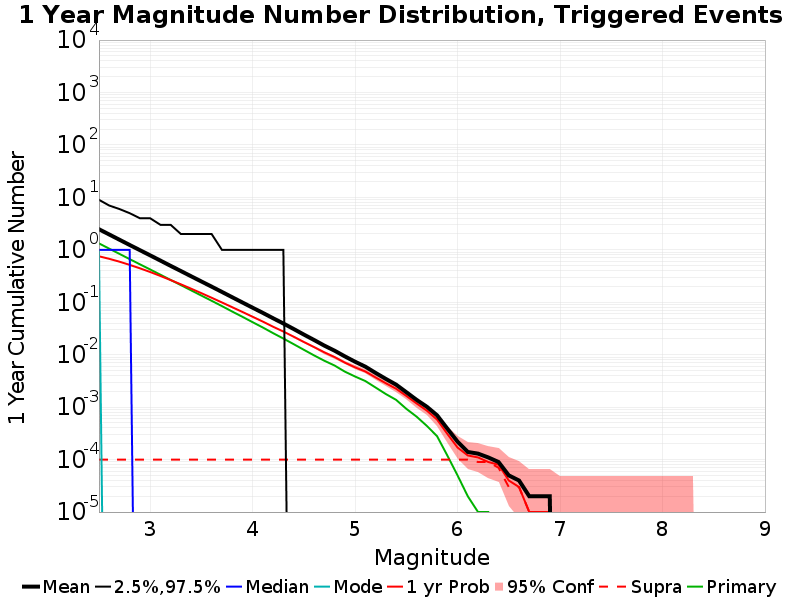

The data file committed next to this chart (first rows):
Mag, Mean, 2.5 %ile, 97.5 %ile, Median, Mode, 1 yr Probability, 1 yr Supra-Seis Prob, Primary Aftershocks Mean
2.5, 2.472, 0.0, 9.0, 1.0, 1.0, 0.7535, 1.0E-4, 1.328
2.6, 1.965, 0.0, 7.0, 1.0, 0.0, 0.6746, 1.0E-4, 1.054
2.7, 1.56, 0.0, 6.0, 1.0, 0.0, 0.5949, 1.0E-4, 0.8381
2.8, 1.238, 0.0, 5.0, 1.0, 0.0, 0.5167, 1.0E-4, 0.6648
2.9, 0.9854, 0.0, 4.0, 0.0, 0.0, 0.4443, 1.0E-4, 0.5295
3.0, 0.7847, 0.0, 4.0, 0.0, 0.0, 0.3779, 1.0E-4, 0.4222
3.1, 0.6237, 0.0, 3.0, 0.0, 0.0, 0.3175, 1.0E-4, 0.3356
3.2, 0.4947, 0.0, 3.0, 0.0, 0.0, 0.2649, 1.0E-4, 0.2666
3.3, 0.3939, 0.0, 2.0, 0.0, 0.0, 0.22, 1.0E-4, 0.2123
3.4, 0.3132, 0.0, 2.0, 0.0, 0.0, 0.1815, 1.0E-4, 0.1688
3.5, 0.2494, 0.0, 2.0, 0.0, 0.0, 0.1492, 1.0E-4, 0.1341
3.6, 0.1987, 0.0, 2.0, 0.0, 0.0, 0.1218, 1.0E-4, 0.1067
3.7, 0.1577, 0.0, 1.0, 0.0, 0.0, 0.09933, 1.0E-4, 0.08464
3.8, 0.125, 0.0, 1.0, 0.0, 0.0, 0.08075, 1.0E-4, 0.06668
3.9, 0.09921, 0.0, 1.0, 0.0, 0.0, 0.06545, 1.0E-4, 0.05292
4.0, 0.07881, 0.0, 1.0, 0.0, 0.0, 0.0529, 1.0E-4, 0.04172
4.1, 0.06275, 0.0, 1.0, 0.0, 0.0, 0.04276, 1.0E-4, 0.03301
4.2, 0.04958, 0.0, 1.0, 0.0, 0.0, 0.03414, 1.0E-4, 0.02578
4.3, 0.03941, 0.0, 1.0, 0.0, 0.0, 0.0277, 1.0E-4, 0.02035
4.4, 0.03099, 0.0, 0.0, 0.0, 0.0, 0.02211, 1.0E-4, 0.01592
4.5, 0.02423, 0.0, 0.0, 0.0, 0.0, 0.01747, 1.0E-4, 0.01242
4.6, 0.01908, 0.0, 0.0, 0.0, 0.0, 0.01398, 1.0E-4, 0.0097
4.7, 0.01491, 0.0, 0.0, 0.0, 0.0, 0.0111, 1.0E-4, 0.00768
4.8, 0.01194, 0.0, 0.0, 0.0, 0.0, 0.00902, 1.0E-4, 0.00622
4.9, 0.0093, 0.0, 0.0, 0.0, 0.0, 0.00707, 1.0E-4, 0.00476
5.0, 0.00735, 0.0, 0.0, 0.0, 0.0, 0.00574, 1.0E-4, 0.00384
5.1, 0.00592, 0.0, 0.0, 0.0, 0.0, 0.00479, 1.0E-4, 0.00315
5.2, 0.0045, 0.0, 0.0, 0.0, 0.0, 0.00369, 1.0E-4, 0.00237
5.3, 0.00346, 0.0, 0.0, 0.0, 0.0, 0.00286, 1.0E-4, 0.00178
5.4, 0.00269, 0.0, 0.0, 0.0, 0.0, 0.00225, 1.0E-4, 0.00138
5.5, 0.00193, 0.0, 0.0, 0.0, 0.0, 0.00164, 1.0E-4, 9.3E-4
5.6, 0.00138, 0.0, 0.0, 0.0, 0.0, 0.00118, 1.0E-4, 6.6E-4
5.7, 0.00102, 0.0, 0.0, 0.0, 0.0, 8.6E-4, 1.0E-4, 4.4E-4
5.8, 7.0E-4, 0.0, 0.0, 0.0, 0.0, 5.8E-4, 1.0E-4, 2.8E-4
5.9, 3.9E-4, 0.0, 0.0, 0.0, 0.0, 3.1E-4, 1.0E-4, 1.2E-4
6.0, 2.2E-4, 0.0, 0.0, 0.0, 0.0, 1.7E-4, 1.0E-4, 5.0E-5
6.1, 1.4E-4, 0.0, 0.0, 0.0, 0.0, 1.2E-4, 1.0E-4, 2.0E-5
6.2, 1.3E-4, 0.0, 0.0, 0.0, 0.0, 1.1E-4, 9.0E-5, 1.0E-5
6.3, 1.1E-4, 0.0, 0.0, 0.0, 0.0, 9.0E-5, 9.0E-5, 1.0E-5
6.4, 9.0E-5, 0.0, 0.0, 0.0, 0.0, 8.0E-5, 7.0E-5, 0.0
6.5, 5.0E-5, 0.0, 0.0, 0.0, 0.0, 4.0E-5, 3.0E-5, 0.0
6.6, 4.0E-5, 0.0, 0.0, 0.0, 0.0, 3.0E-5, 3.0E-5, 0.0
6.7, 2.0E-5, 0.0, 0.0, 0.0, 0.0, 1.0E-5, 1.0E-5, 0.0
6.8, 2.0E-5, 0.0, 0.0, 0.0, 0.0, 1.0E-5, 1.0E-5, 0.0
6.9, 2.0E-5, 0.0, 0.0, 0.0, 0.0, 1.0E-5, 1.0E-5, 0.0
7.0, 0.0, 0.0, 0.0, 0.0, 0.0, 0.0, 0.0, 0.0
7.1, 0.0, 0.0, 0.0, 0.0, 0.0, 0.0, 0.0, 0.0
7.2, 0.0, 0.0, 0.0, 0.0, 0.0, 0.0, 0.0, 0.0
7.3, 0.0, 0.0, 0.0, 0.0, 0.0, 0.0, 0.0, 0.0
7.4, 0.0, 0.0, 0.0, 0.0, 0.0, 0.0, 0.0, 0.0
7.5, 0.0, 0.0, 0.0, 0.0, 0.0, 0.0, 0.0, 0.0
7.6, 0.0, 0.0, 0.0, 0.0, 0.0, 0.0, 0.0, 0.0
7.7, 0.0, 0.0, 0.0, 0.0, 0.0, 0.0, 0.0, 0.0
7.8, 0.0, 0.0, 0.0, 0.0, 0.0, 0.0, 0.0, 0.0
7.9, 0.0, 0.0, 0.0, 0.0, 0.0, 0.0, 0.0, 0.0
8.0, 0.0, 0.0, 0.0, 0.0, 0.0, 0.0, 0.0, 0.0
8.1, 0.0, 0.0, 0.0, 0.0, 0.0, 0.0, 0.0, 0.0
8.2, 0.0, 0.0, 0.0, 0.0, 0.0, 0.0, 0.0, 0.0
8.3, 0.0, 0.0, 0.0, 0.0, 0.0, 0.0, 0.0, 0.0
8.4, 0.0, 0.0, 0.0, 0.0, 0.0, 0.0, 0.0, 0.0
... 6 more rows
